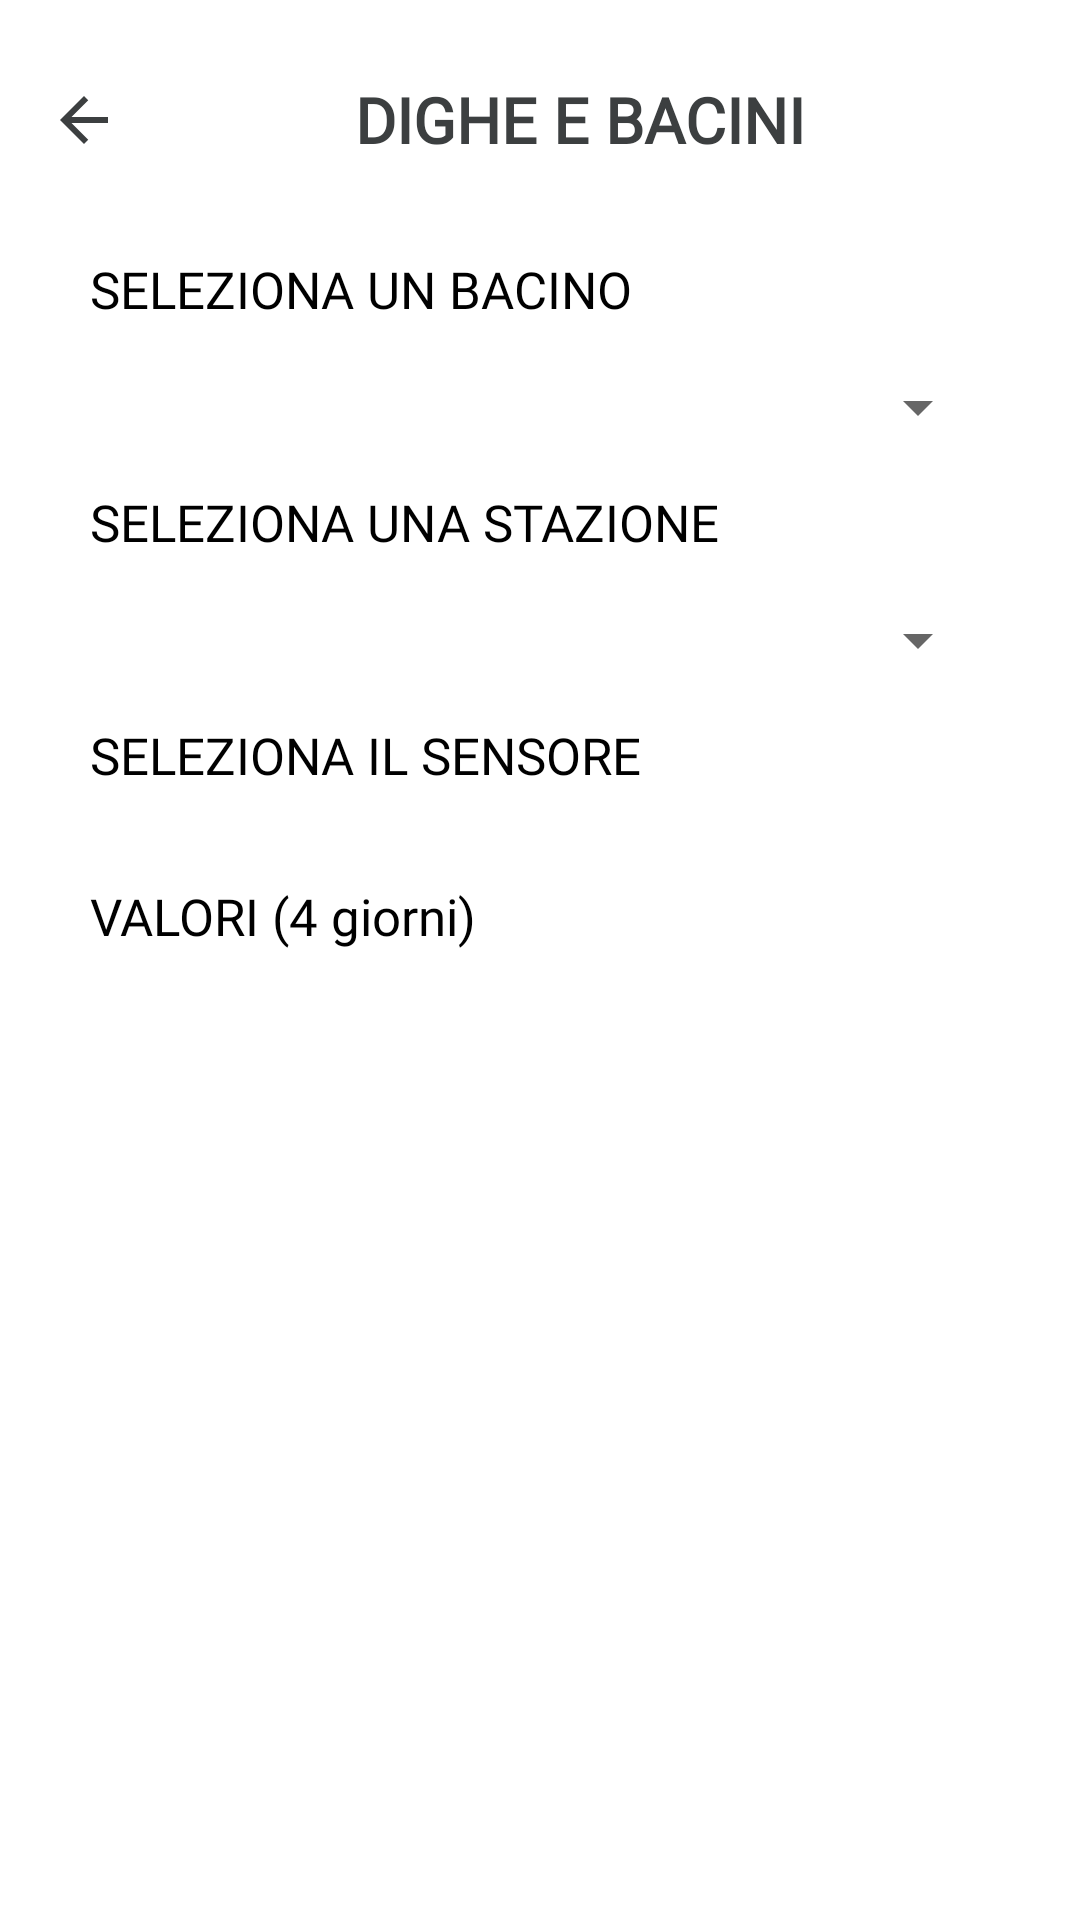

Here is an Android app screen rendered from its layout file. Give the layout XML and the strings, colors and styles it references.
<!-- AndroidManifest.xml: application theme AppTheme -->
<!-- res/layout/activity_dighe_bacini.xml -->
<?xml version="1.0" encoding="utf-8"?>
<layout
    xmlns:android="http://schemas.android.com/apk/res/android"
    xmlns:card_view="http://schemas.android.com/apk/res-auto">
    <data>
    </data>

    <RelativeLayout
        android:layout_width="match_parent"
        android:layout_height="match_parent"
        android:background="#fff"
        android:orientation="vertical">

    <ScrollView
        android:layout_width="fill_parent"
        android:layout_height="fill_parent">

        <LinearLayout
            android:layout_width="match_parent"
            android:layout_height="match_parent"
            android:orientation="vertical">
            <LinearLayout
                android:layout_marginTop="10dp"
                android:layout_width="match_parent"
                android:layout_height="@dimen/toolbar_height"
                android:orientation="horizontal">
                <ImageButton
                    android:layout_width="wrap_content"
                    android:layout_height="match_parent"
                    android:padding="16dp"
                    android:layout_gravity="center"
                    android:id="@+id/fragment_radar_day_btn_menu"
                    android:background="#00000000"
                    android:src="@drawable/ic_arrow_back_gray"
                    />
                <TextView
                    android:layout_width="match_parent"
                    android:layout_height="match_parent"
                    android:gravity="center"
                    android:text="DIGHE E BACINI"
                    android:fontFamily="@font/os_regular"
                    android:layout_marginRight="30dp"
                    android:textColor="@color/textgray"
                    android:textStyle="bold"
                    android:layout_gravity="center_horizontal"
                    android:textSize="@dimen/activity_weatherreport_title_size"/>
            </LinearLayout>

            <TextView
                android:layout_marginTop="15dp"
                android:layout_width="wrap_content"
                android:fontFamily="@font/os_regular"
                android:layout_gravity="center_vertical"
                android:layout_height="wrap_content"
                android:layout_marginLeft="30dp"
                android:text="SELEZIONA UN BACINO"
                android:textSize="17sp"
                android:textColor="#000" />

            <Spinner
                android:id="@+id/activity_dighe_bacini_spinner_bacini"
                android:layout_marginTop="16dp"
                android:layout_marginLeft="30dp"
                android:layout_marginRight="30dp"
                android:layout_width="fill_parent"
                android:layout_height="wrap_content" />

            <TextView
                android:layout_marginTop="15dp"
                android:layout_width="wrap_content"
                android:fontFamily="@font/os_regular"
                android:layout_gravity="center_vertical"
                android:layout_height="wrap_content"
                android:layout_marginLeft="30dp"
                android:text="SELEZIONA UNA STAZIONE"
                android:textSize="17sp"
                android:textColor="#000" />

            <Spinner
                android:id="@+id/activity_dighe_bacini_spinner_stazione"
                android:layout_marginTop="16dp"
                android:layout_marginLeft="30dp"
                android:layout_marginRight="30dp"
                android:layout_width="fill_parent"
                android:layout_height="wrap_content" />

            <TextView
                android:layout_marginTop="15dp"
                android:layout_width="wrap_content"
                android:fontFamily="@font/os_regular"
                android:layout_gravity="center_vertical"
                android:layout_height="wrap_content"
                android:layout_marginLeft="30dp"
                android:text="SELEZIONA IL SENSORE"
                android:textSize="17sp"
                android:textColor="#000" />

            <android.support.v7.widget.RecyclerView
                android:paddingLeft="16dp"
                android:layout_marginTop="16dp"
                android:clipToPadding = "false"
                android:overScrollMode="never"
                android:layout_width="match_parent"
                android:layout_height="wrap_content"
                android:scrollbars="horizontal"
                android:id="@+id/activity_dighe_bacini_rv_sensore"
                android:orientation="horizontal"/>

            <TextView
                android:id="@+id/activity_dighe_bacini_val_medi"
                android:layout_marginTop="15dp"
                android:layout_width="wrap_content"
                android:fontFamily="@font/os_regular"
                android:layout_gravity="center_vertical"
                android:layout_height="wrap_content"
                android:layout_marginLeft="30dp"
                android:text="VALORI (4 giorni) "
                android:textSize="17sp"
                android:textColor="#000" />

            
            <android.support.v7.widget.RecyclerView
                android:paddingLeft="16dp"
                android:layout_marginTop="16dp"
                android:clipToPadding = "false"
                android:overScrollMode="never"
                android:layout_width="match_parent"
                android:layout_height="wrap_content"
                android:scrollbars="horizontal"
                android:id="@+id/activity_dighe_bacini_rv_dati"
                android:orientation="vertical"/>
        </LinearLayout>
    </ScrollView>
        </RelativeLayout>

</layout>
<!-- resources referenced by this layout -->
<resources>
  <color name="textgray">#3C3F40</color>
  <dimen name="activity_weatherreport_title_size">21sp</dimen>
  <dimen name="toolbar_height">60dp</dimen>
  <!-- drawable ic_arrow_back_gray (drawable) -->
  <vector xmlns:android="http://schemas.android.com/apk/res/android"
      android:width="24dp"
      android:height="24dp"
      android:viewportWidth="24"
      android:viewportHeight="24">
    <path
        android:fillColor="#3C3F40"
        android:pathData="M20,11H7.83l5.59,-5.59L12,4l-8,8 8,8 1.41,-1.41L7.83,13H20v-2z"/>
  </vector>
  <style name="AppTheme" parent="Theme.AppCompat.Light.NoActionBar">
      
      <item name="colorPrimary">@color/colorPrimary</item>
      <item name="colorPrimaryDark">#303E85</item>
      <item name="colorAccent">#303E85</item>
  
      <item name="preferenceTheme">@style/PreferenceThemeOverlay.v14.Material</item>
    </style>
  <color name="colorPrimary">@color/blue_main</color>
  <color name="blue_main">#303A54</color>
</resources>
